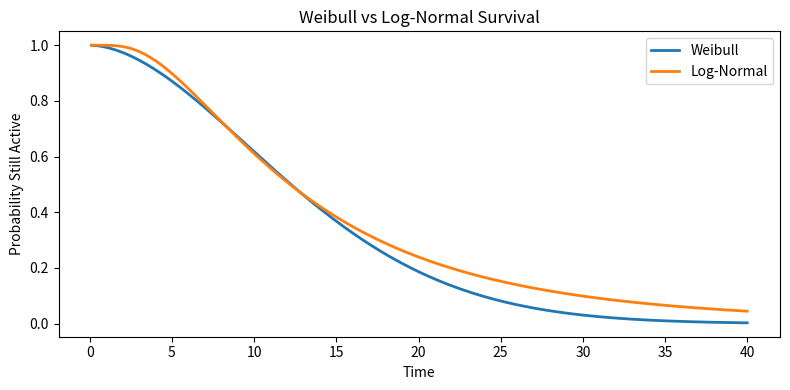

Write Python code to recreate this figure.
import numpy as np
import matplotlib.pyplot as plt
from scipy.stats import weibull_min, lognorm
# Time axis
t = np.linspace(0.1, 40, 400)
# Weibull parameters
k = 1.8
lambda_w = 15
weibull_survival = weibull_min.sf(t, k, scale=lambda_w)
# Log-normal parameters
sigma = 0.7
mu = 2.5
lognormal_survival = lognorm.sf(t, s=sigma, scale=np.exp(mu))
plt.figure(figsize=(8,4))
plt.plot(t, weibull_survival, label="Weibull", linewidth=2)
plt.plot(t, lognormal_survival, label="Log-Normal", linewidth=2)
plt.title("Weibull vs Log-Normal Survival")
plt.xlabel("Time")
plt.ylabel("Probability Still Active")
plt.legend()
plt.tight_layout()
plt.show()
